Run: headless pygame with SDL's dummy video driver; simulated clock (each Clock.tick advances the game by its frame time, no real sleeping); random seed 0; keys injected as events and as key.get_pressed() state; no mouse input.
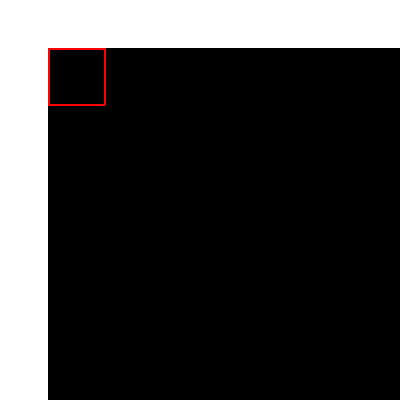
Frame 1 of 4 · flips 1–60 · no input
Frame 2 of 4 · flips 61–180 · tapped SPACE, RETURN · held RIGHT (→), D · screen unchanged from frame 1, image omitted
Frame 3 of 4 · flips 181–300 · held DOWN (↓), S · screen unchanged from frame 2, image omitted
Frame 4 of 4 · flips 301–420 · held LEFT (←), A, UP (↑), W · screen unchanged from frame 3, image omitted

The pygame program that drew these frames:

import pygame
import time

pygame.init()
width  = 400
height = 400
screen = pygame.display.set_mode((width, height))
screen.fill((255, 255, 255))
surf1 = pygame.Surface((width,height))
surf1.set_alpha(255)

exit = False

while not exit:
    for event in pygame.event.get():
        if event.type == pygame.QUIT:
            exit = True
    pygame.draw.lines(surf1,(0, 255, 0), 1, [(0, 0), (56, 0), (56, 56), (0, 56)], width = 2)
    screen.blit(surf1, (48, 48))
    pygame.display.update()
    pygame.draw.lines(surf1,(255, 0, 0), 1, [(0, 0), (56, 0), (56, 56), (0, 56)], width = 2)
    screen.blit(surf1, (48, 48))
    pygame.display.update()
pygame.quit()
